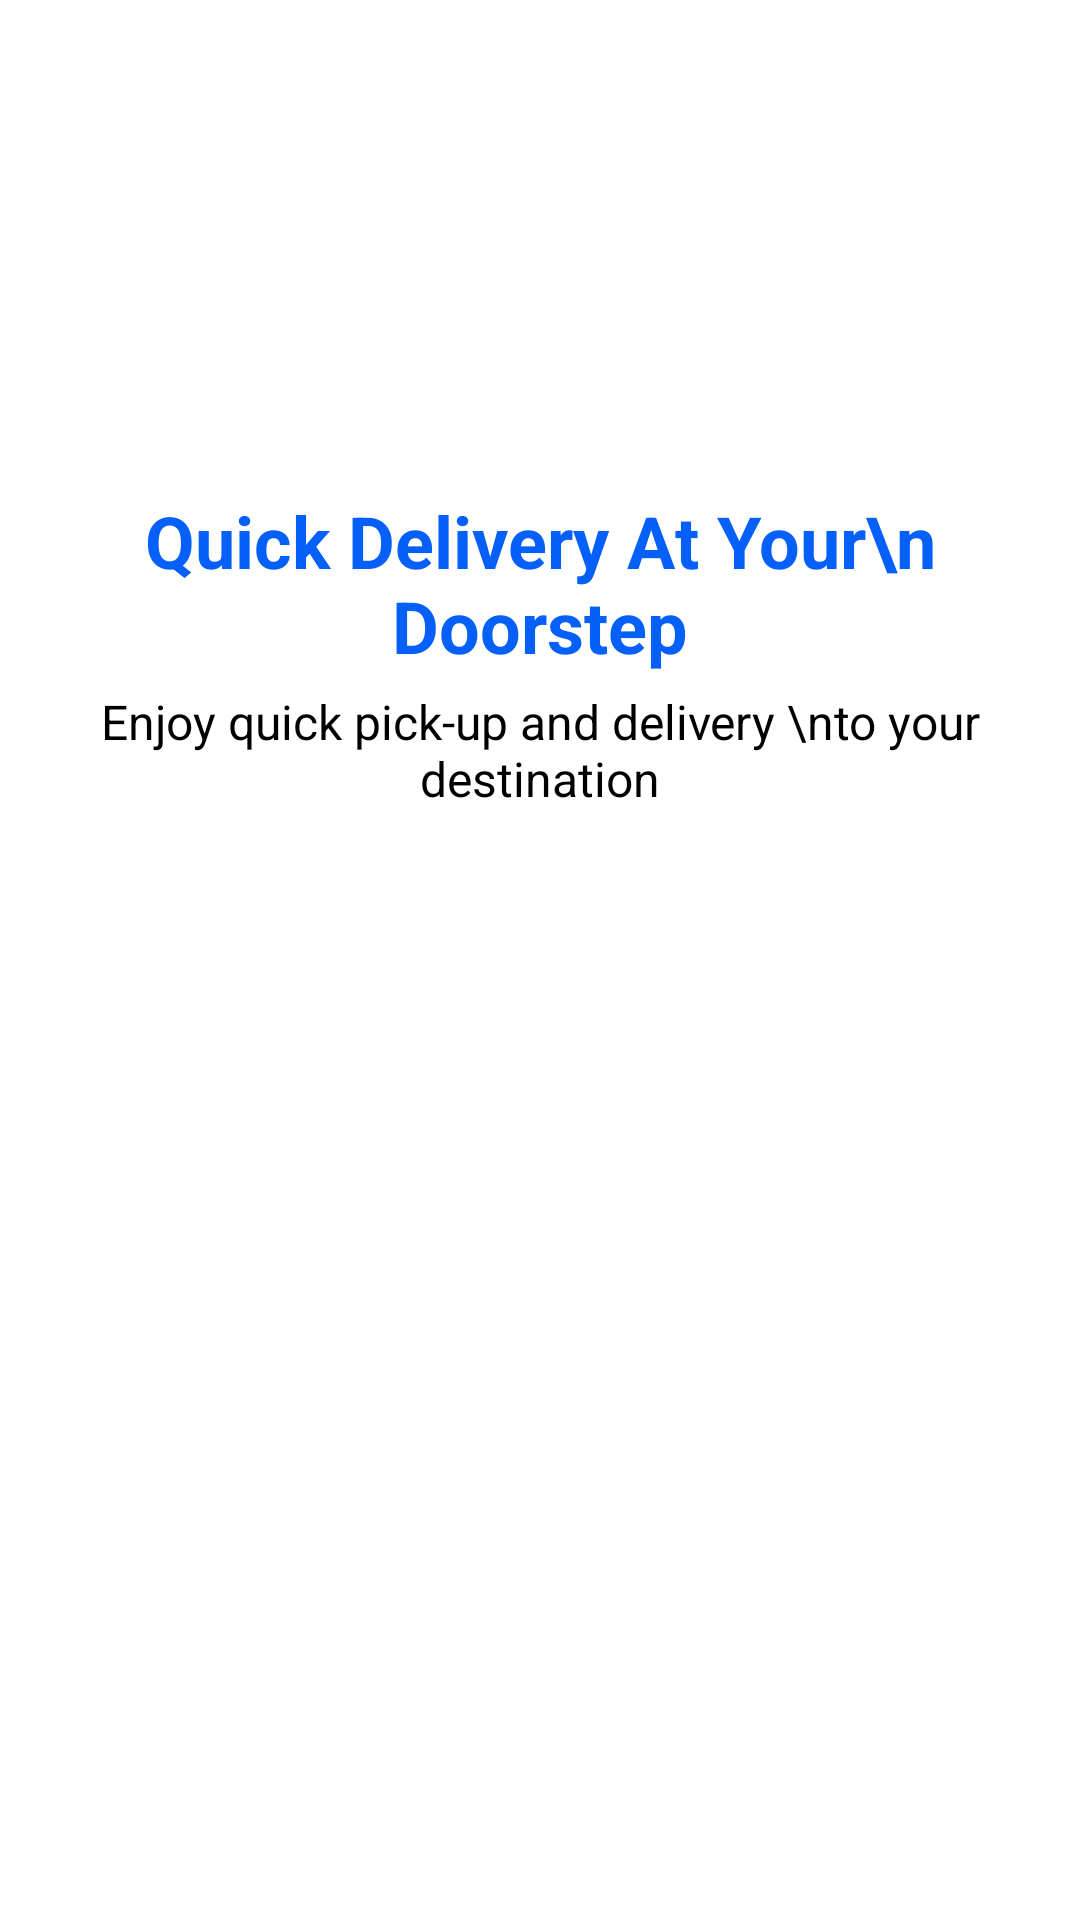

Write the Android layout XML for this screen, with the resource values it uses.
<!-- AndroidManifest.xml: application theme Theme.MyApplication -->
<!-- res/layout/onboard1.xml -->
<?xml version="1.0" encoding="utf-8"?>
<androidx.constraintlayout.widget.ConstraintLayout xmlns:android="http://schemas.android.com/apk/res/android"
    xmlns:app="http://schemas.android.com/apk/res-auto"
    xmlns:tools="http://schemas.android.com/tools"
    android:id="@+id/main"
    android:layout_width="match_parent"
    android:layout_height="match_parent"
    tools:context=".Onboard1Activity">

    <ImageView
        android:id="@+id/imageView2"
        android:layout_width="wrap_content"
        android:layout_height="wrap_content"
        android:layout_marginTop="111dp"
        app:layout_constraintEnd_toEndOf="parent"
        app:layout_constraintStart_toStartOf="parent"
        app:layout_constraintTop_toTopOf="parent"
        app:srcCompat="@drawable/onb1" />

    <TextView
        android:id="@+id/textView"
        android:layout_width="wrap_content"
        android:layout_height="wrap_content"
        android:layout_marginTop="53dp"
        android:fontFamily="sans-serif"
        android:textSize="24sp"
        android:textColor="#0560FA"
        android:textStyle="bold"
        android:textAlignment="center"
        android:text="Quick Delivery At Your\n Doorstep"
        app:layout_constraintEnd_toEndOf="parent"
        app:layout_constraintStart_toStartOf="parent"
        app:layout_constraintTop_toBottomOf="@+id/imageView2" />

    <TextView
        android:id="@+id/textView2"
        android:layout_width="wrap_content"
        android:layout_height="wrap_content"
        android:layout_marginTop="5dp"
        android:fontFamily="sans-serif"
        android:paddingHorizontal="15dp"
        android:text="Enjoy quick pick-up and delivery \nto your destination"
        android:textAlignment="center"
        android:textSize="16sp"
        android:textStyle="normal"
        app:layout_constraintEnd_toEndOf="parent"
        app:layout_constraintStart_toStartOf="parent"
        app:layout_constraintTop_toBottomOf="@+id/textView" />

    <LinearLayout
        android:layout_width="wrap_content"
        android:layout_height="wrap_content"
        android:orientation="horizontal"
        app:layout_constraintEnd_toEndOf="parent"
        app:layout_constraintStart_toStartOf="parent"
        app:layout_constraintTop_toBottomOf="@id/textView2">

        <ImageButton
            android:id="@+id/button"
            android:layout_width="wrap_content"
            android:layout_height="wrap_content"
            android:layout_marginTop="100dp"
            android:background="@drawable/b_skip"
            android:fontFamily="sans-serif"
            android:text="Skip"
            android:textColor="#0560FA"
            android:textSize="14sp"
            android:textStyle="bold"
            app:layout_constraintBottom_toBottomOf="parent"
            app:layout_constraintStart_toStartOf="parent"
            app:layout_constraintTop_toBottomOf="@id/textView2"
            app:strokeColor="#0560FA" />

        <ImageButton
            android:id="@+id/button2"
            android:layout_width="wrap_content"
            android:layout_height="wrap_content"
            android:layout_marginTop="100dp"
            android:layout_marginStart="142dp"
            android:background="@drawable/b_next"
            android:fontFamily="sans-serif"
            android:text="Next"
            android:textSize="14sp"
            android:textStyle="bold"
            app:layout_constraintBottom_toBottomOf="parent"
            app:layout_constraintEnd_toEndOf="parent"
            app:layout_constraintTop_toBottomOf="@+id/textView2" />
    </LinearLayout>

    </androidx.constraintlayout.widget.ConstraintLayout>
<!-- resources referenced by this layout -->
<resources>

</resources>
